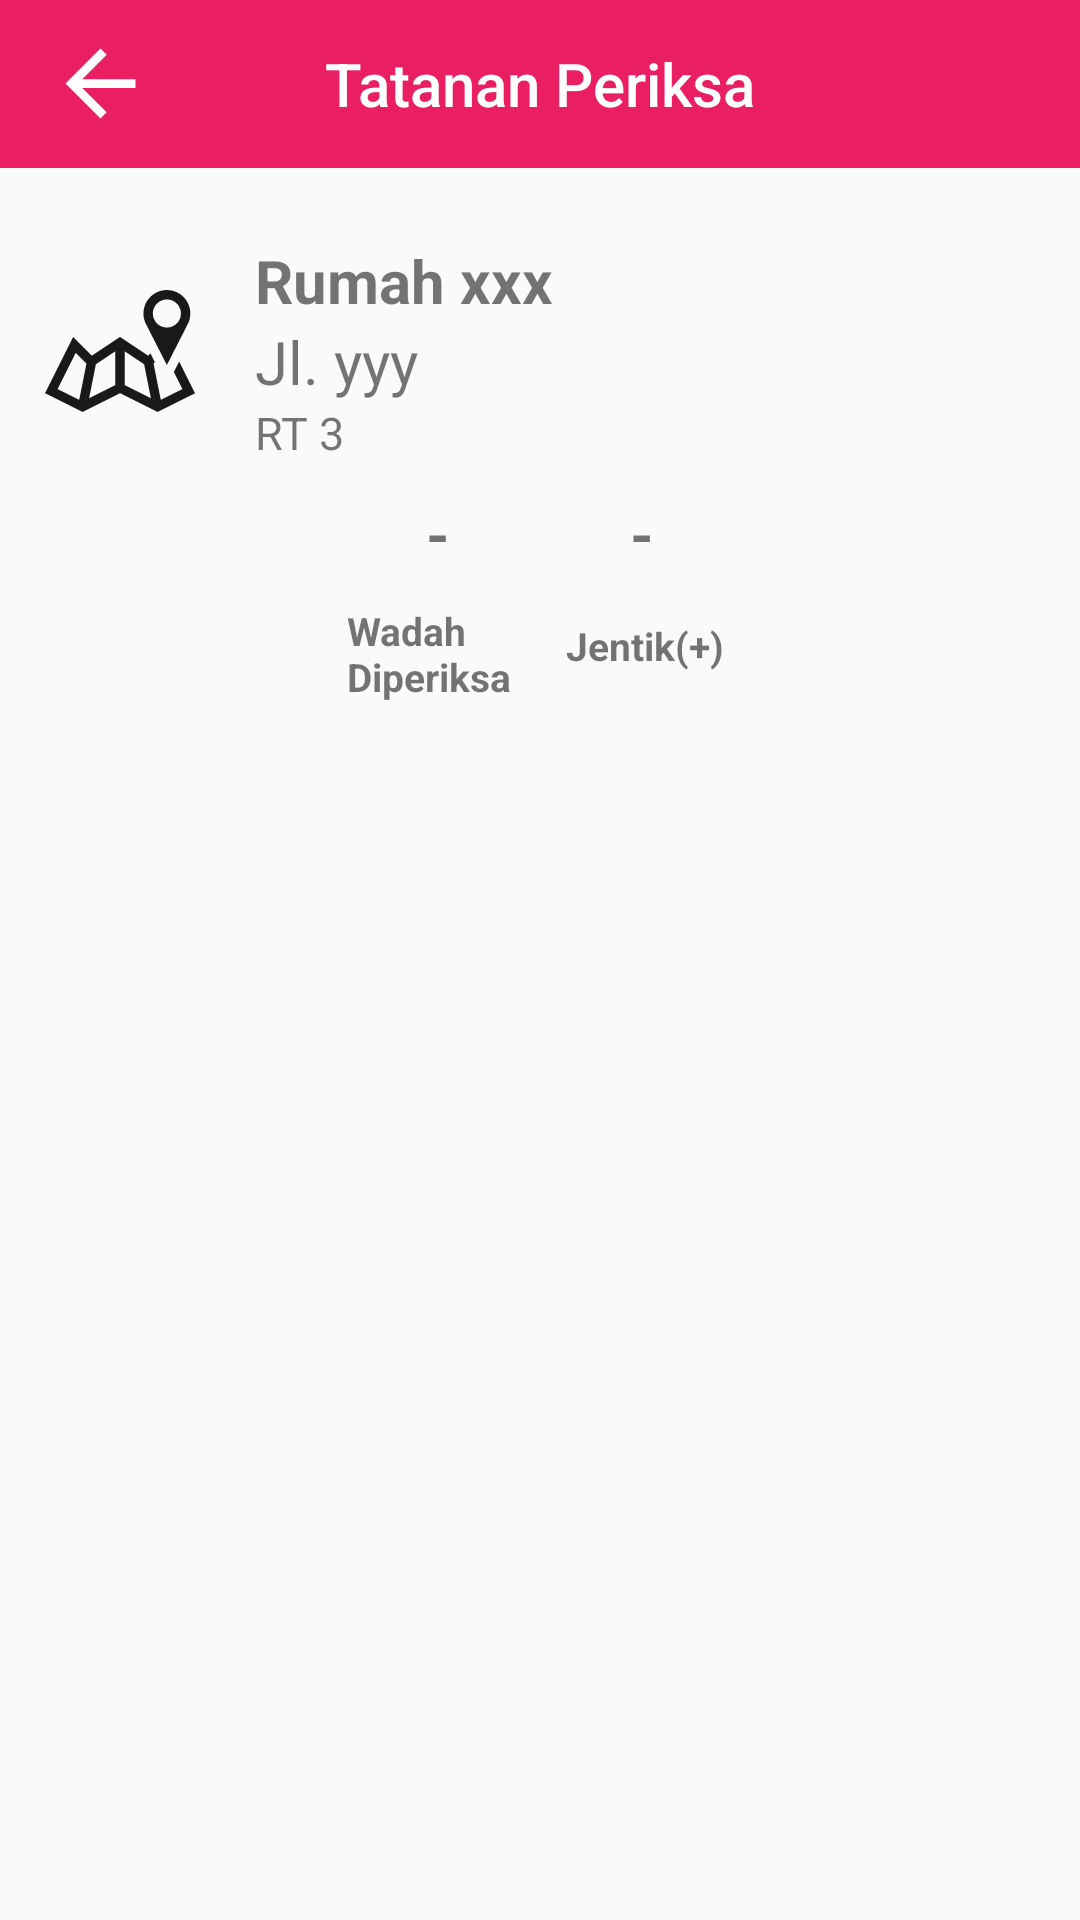

Produce the Android XML layout that renders to this screen, including the resource entries it uses.
<!-- AndroidManifest.xml: application theme AppTheme.NoActionBar -->
<!-- res/layout/activity_tatanan_periksa.xml -->
<?xml version="1.0" encoding="utf-8"?>
<RelativeLayout xmlns:android="http://schemas.android.com/apk/res/android"
    xmlns:app="http://schemas.android.com/apk/res-auto"
    xmlns:tools="http://schemas.android.com/tools"
    android:layout_width="match_parent"
    android:layout_height="match_parent"
    tools:context=".TatananPeriksa">

        <android.support.v7.widget.Toolbar
            android:id="@+id/toolbar"
            android:minHeight="?attr/actionBarSize"
            android:layout_width="match_parent"
            android:layout_height="wrap_content"
            app:titleTextColor="@android:color/white"
            android:background="#E91E63"
            app:theme="@style/AppTheme2">
            <TextView
                android:id="@+id/toolbar_title"
                android:layout_width="wrap_content"
                android:layout_height="wrap_content"
                android:text="Tatanan Periksa"
                android:textColor="@android:color/white"
                style="@style/TextAppearance.AppCompat.Widget.ActionBar.Title"
                android:layout_gravity="center"
                />
            <Button
                android:layout_marginTop="10dp"
                android:layout_marginLeft="10dp"
                android:layout_width="35dp"
                android:layout_height="35dp"
                android:id="@+id/back"
                android:background="@drawable/ic_arrow_back_white"/>
        </android.support.v7.widget.Toolbar>


    <LinearLayout
        android:id="@+id/layout1"
        android:layout_width="match_parent"
        android:layout_height="wrap_content"
        android:layout_marginTop="80dp"
        android:orientation="horizontal">

        <ImageView
            android:id="@+id/img_view"
            android:layout_width="50dp"
            android:layout_height="50dp"
            android:layout_marginLeft="15dp"
            android:layout_gravity="center_vertical"
            android:src="@drawable/ic_map_with_placeholder" />

        <LinearLayout
            android:layout_width="wrap_content"
            android:layout_height="wrap_content"
            android:layout_marginStart="20dp"
            android:orientation="vertical"
            android:layout_weight="1" >

            <TextView
                android:id="@+id/tvPemilik"
                android:layout_width="wrap_content"
                android:layout_height="match_parent"
                android:textSize="20sp"
                android:textStyle="bold"
                android:text="Rumah xxx" />

            <TextView
                android:id="@+id/tvAlamat"
                android:layout_width="wrap_content"
                android:layout_height="match_parent"
                android:textSize="20sp"
                android:text="Jl. yyy" />

            <TextView
                android:id="@+id/tvRT"
                android:layout_width="wrap_content"
                android:layout_height="match_parent"
                android:textSize="15sp"
                android:text="RT 3" />
        </LinearLayout>
    </LinearLayout>

    <LinearLayout
        android:id="@+id/linear2"
        android:layout_width="wrap_content"
        android:layout_height="wrap_content"
        android:layout_below="@+id/layout1"
        android:layout_centerInParent="true"
        android:layout_marginTop="10dp"
        android:orientation="horizontal">

        <TextView
            android:id="@+id/tvWadah"
            android:layout_width="wrap_content"
            android:layout_height="wrap_content"
            android:layout_marginEnd="10dp"
            android:layout_marginStart="10dp"
            android:text="-"
            android:textSize="20dp"
            android:textStyle="bold" />

        <TextView
            android:id="@+id/tvJentik"
            android:layout_width="wrap_content"
            android:layout_height="wrap_content"
            android:layout_marginEnd="10dp"
            android:layout_marginStart="50dp"
            android:text="-"
            android:textSize="20dp"
            android:textStyle="bold" />
    </LinearLayout>

    <LinearLayout
        android:id="@+id/linear3"
        android:layout_width="wrap_content"
        android:layout_height="wrap_content"
        android:layout_below="@+id/linear2"
        android:layout_centerInParent="true"
        android:layout_marginTop="10dp"
        android:orientation="horizontal">

        <TextView
            android:layout_width="60dp"
            android:layout_height="wrap_content"
            android:layout_marginEnd="8dp"
            android:layout_marginStart="5dp"
            android:text="Wadah Diperiksa"
            android:textSize="13dp"
            android:textStyle="bold" />

        <TextView
            android:layout_width="wrap_content"
            android:layout_height="wrap_content"
            android:layout_marginEnd="8dp"
            android:layout_marginStart="5dp"
            android:text="Jentik(+)"
            android:textSize="13dp"
            android:layout_marginTop="5dp"
            android:textStyle="bold" />
    </LinearLayout>

    <LinearLayout
        android:layout_width="match_parent"
        android:layout_height="wrap_content"
        android:layout_below="@+id/linear3"
        android:layout_marginTop="30dp"
        android:orientation="horizontal">

        <ImageView
            android:id="@+id/ivPantau"
            android:layout_width="200dp"
            android:layout_height="200dp"
            android:layout_weight="1"
            android:scaleType="centerCrop"
            android:src="@drawable/ic_photo_camera" />

        <ImageView
            android:id="@+id/ivBerantas"
            android:layout_width="200dp"
            android:layout_height="200dp"
            android:layout_weight="1"
            android:scaleType="centerCrop"
            android:src="@drawable/ic_photo_camera" />
    </LinearLayout>
</RelativeLayout>
<!-- resources referenced by this layout -->
<resources>
  <!-- drawable ic_arrow_back_white (drawable) -->
  <vector xmlns:android="http://schemas.android.com/apk/res/android"
          android:width="5dp"
          android:height="5dp"
          android:viewportWidth="24.0"
          android:viewportHeight="24.0">
      <path
          android:fillColor="#FFFFFF"
          android:pathData="M20,11H7.83l5.59,-5.59L12,4l-8,8 8,8 1.41,-1.41L7.83,13H20v-2z"/>
  </vector>
  <!-- drawable ic_map_with_placeholder (drawable) -->
  <vector android:alpha="0.9" android:height="24dp"
      android:viewportHeight="512" android:viewportWidth="512"
      android:width="24dp" xmlns:android="http://schemas.android.com/apk/res/android">
      <path android:fillColor="#FF000000" android:pathData="M416,48c-44.188,0 -80,35.813 -80,80c0,11.938 2.625,23.281 7.312,33.438L416,304l72.688,-142.563C493.375,151.281 496,139.938 496,128C496,83.813 460.188,48 416,48zM416,176c-26.5,0 -48,-21.5 -48,-48s21.5,-48 48,-48s48,21.5 48,48S442.5,176 416,176zM439.938,327.469l29.125,58.219l-73.844,36.906l-24.75,-123.812l4.156,-4.156l0.438,-0.438l-15.25,-30L352,272l-96,-64l-96,64l-64,-64L0,400l128,64l128,-64l128,64l128,-64l-54,-107.969L439.938,327.469zM116.75,422.594l-73.813,-36.906L104.75,262l32.625,32.625l4.156,4.156L116.75,422.594zM240,372.219l-89.5,44.75l23.125,-115.594l4.125,-2.75l62.25,-41.5V372.219zM272,372.219V257.125l62.25,41.5l4.094,2.75l23.125,115.594L272,372.219z"/>
  </vector>
  <style name="AppTheme2" parent="Theme.AppCompat.Light.NoActionBar">
          
          <item name="colorPrimary">@color/colorPrimary</item>
          <item name="colorPrimaryDark">@color/colorPrimaryDark</item>
          <item name="colorAccent">@color/colorAccent</item>
      </style>
  <style name="AppTheme.NoActionBar">
          <item name="windowActionBar">false</item>
          <item name="windowNoTitle">true</item>
      </style>
  <color name="colorPrimary">#5b9bd5</color>
  <color name="colorPrimaryDark">#5b9bd5</color>
  <color name="colorAccent">#D81B60</color>
</resources>
